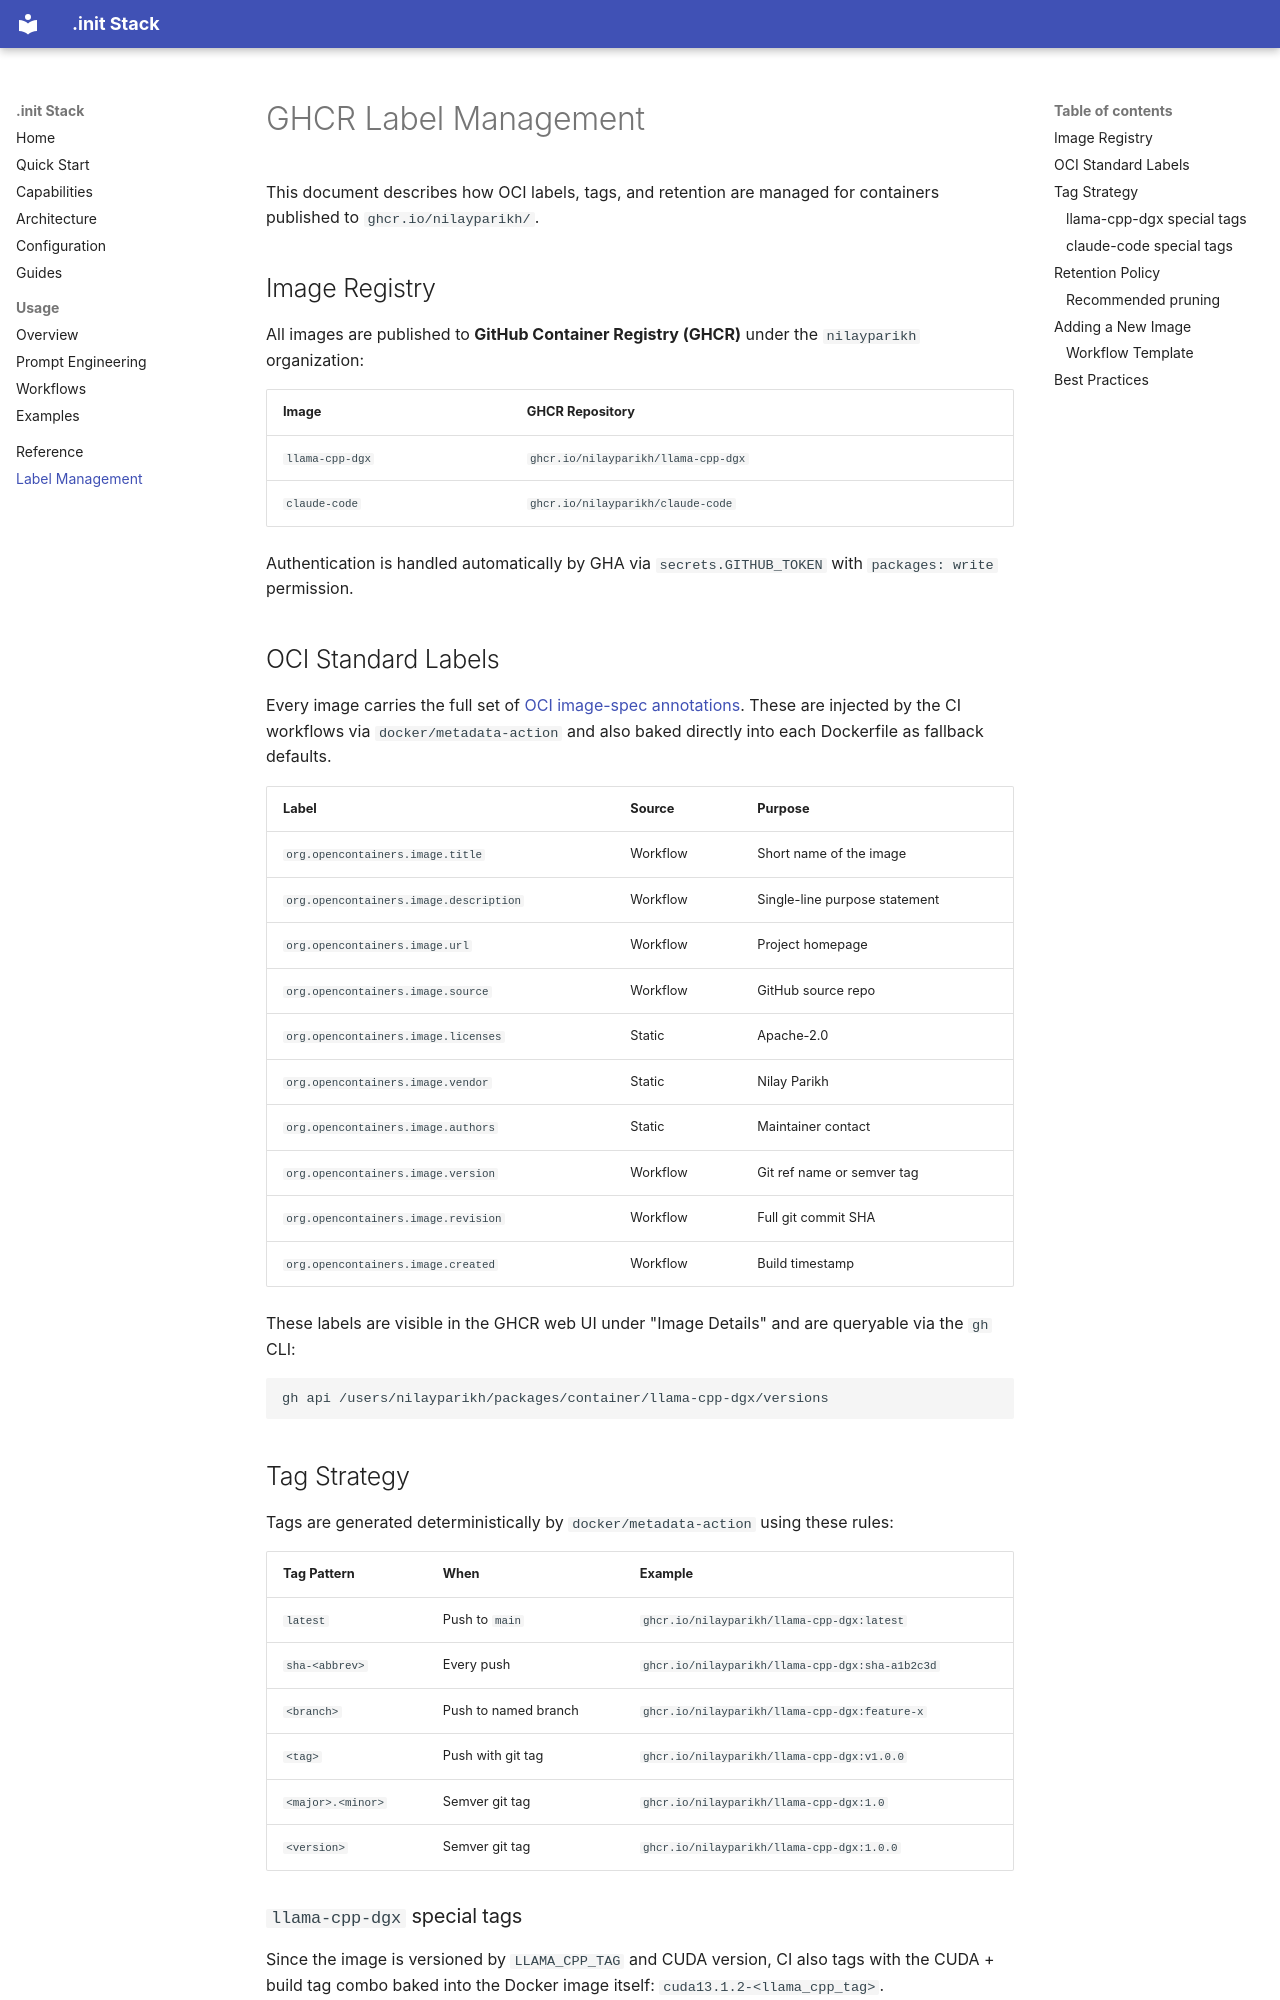

repository: nilayparikh/spark-init · page: label-management/index.html · generator: mkdocs

# GHCR Label Management

This document describes how OCI labels, tags, and retention are managed for containers published to `ghcr.io/nilayparikh/`.

## Image Registry

All images are published to **GitHub Container Registry (GHCR)** under the `nilayparikh` organization:

| Image           | GHCR Repository                     |
| --------------- | ----------------------------------- |
| `llama-cpp-dgx` | `ghcr.io/nilayparikh/llama-cpp-dgx` |
| `claude-code`   | `ghcr.io/nilayparikh/claude-code`   |

Authentication is handled automatically by GHA via `secrets.GITHUB_TOKEN` with `packages: write` permission.

## OCI Standard Labels

Every image carries the full set of [OCI image-spec annotations](https://github.com/opencontainers/image-spec/blob/main/annotations.md).
These are injected by the CI workflows via `docker/metadata-action` and also baked directly into each Dockerfile as fallback defaults.

| Label                                  | Source   | Purpose                       |
| -------------------------------------- | -------- | ----------------------------- |
| `org.opencontainers.image.title`       | Workflow | Short name of the image       |
| `org.opencontainers.image.description` | Workflow | Single-line purpose statement |
| `org.opencontainers.image.url`         | Workflow | Project homepage              |
| `org.opencontainers.image.source`      | Workflow | GitHub source repo            |
| `org.opencontainers.image.licenses`    | Static   | Apache-2.0                    |
| `org.opencontainers.image.vendor`      | Static   | Nilay Parikh                  |
| `org.opencontainers.image.authors`     | Static   | Maintainer contact            |
| `org.opencontainers.image.version`     | Workflow | Git ref name or semver tag    |
| `org.opencontainers.image.revision`    | Workflow | Full git commit SHA           |
| `org.opencontainers.image.created`     | Workflow | Build timestamp               |

These labels are visible in the GHCR web UI under "Image Details" and are queryable via the `gh` CLI:

```bash
gh api /users/nilayparikh/packages/container/llama-cpp-dgx/versions
```

## Tag Strategy

Tags are generated deterministically by `docker/metadata-action` using these rules:

| Tag Pattern       | When                 | Example                                         |
| ----------------- | -------------------- | ----------------------------------------------- |
| `latest`          | Push to `main`       | `ghcr.io/nilayparikh/llama-cpp-dgx:latest`      |
| `sha-<abbrev>`    | Every push           | `ghcr.io/nilayparikh/llama-cpp-dgx:sha-a1b2c3d` |
| `<branch>`        | Push to named branch | `ghcr.io/nilayparikh/llama-cpp-dgx:feature-x`   |
| `<tag>`           | Push with git tag    | `ghcr.io/nilayparikh/llama-cpp-dgx:v1.0.0`      |
| `<major>.<minor>` | Semver git tag       | `ghcr.io/nilayparikh/llama-cpp-dgx:1.0`         |
| `<version>`       | Semver git tag       | `ghcr.io/nilayparikh/llama-cpp-dgx:1.0.0`       |
